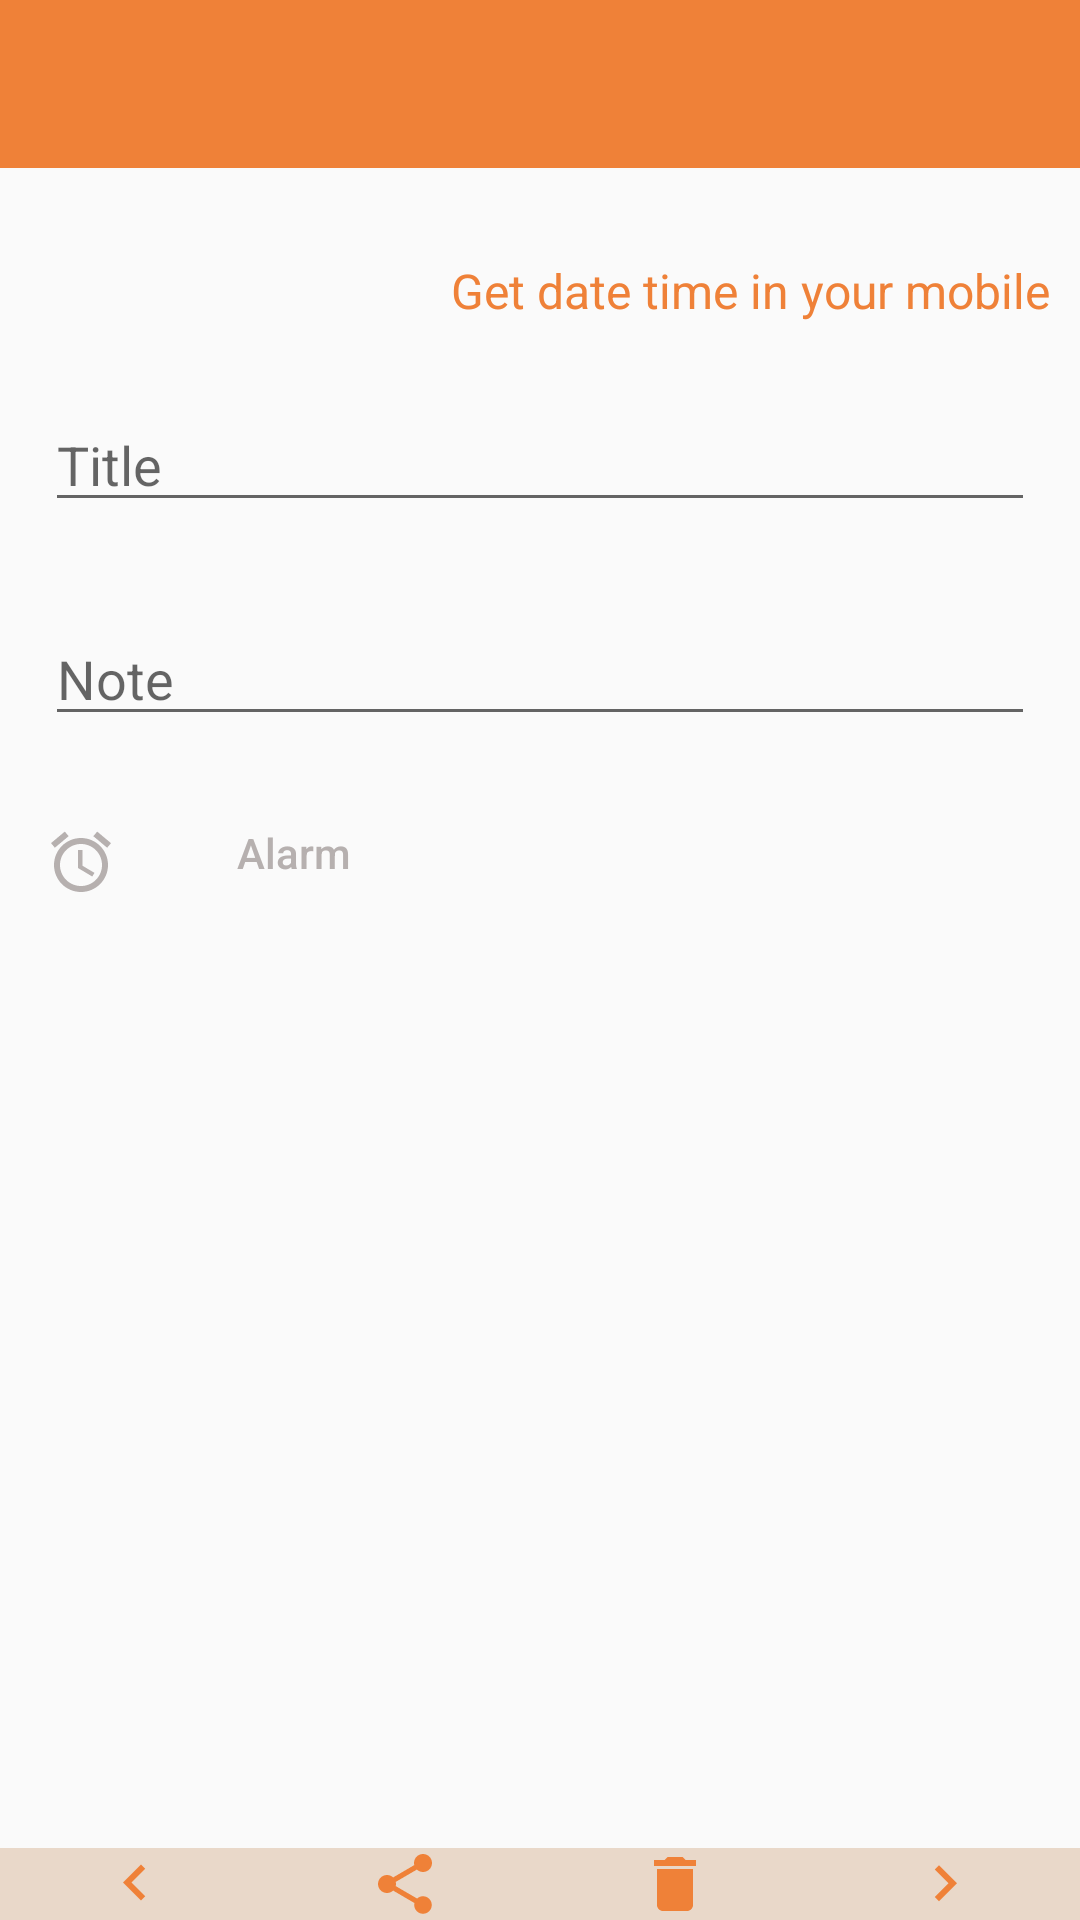

Android layout source for this screen:
<!-- AndroidManifest.xml: activity theme CustomTheme -->
<!-- res/layout/activity_detail.xml -->
<?xml version="1.0" encoding="utf-8"?>
<RelativeLayout xmlns:android="http://schemas.android.com/apk/res/android"
    xmlns:app="http://schemas.android.com/apk/res-auto"
    xmlns:tools="http://schemas.android.com/tools"
    android:layout_width="match_parent"
    android:layout_height="match_parent"
    tools:context="com.example.emmalady.note.activity.DetailActivity">

    <RelativeLayout
        android:layout_width="match_parent"
        android:layout_height="match_parent"
        android:layout_below="@id/app_bar_layout">
        <LinearLayout
            android:layout_width="match_parent"
            android:layout_height="wrap_content"
            android:layout_above="@+id/rlNavigator">
            <include
                android:id="@+id/include_add_note"
                layout="@layout/activity_add_note" />
        </LinearLayout>
        <LinearLayout
            android:id="@+id/rlNavigator"
            android:orientation="horizontal"
            android:layout_width="match_parent"
            android:layout_height="wrap_content"
            android:layout_alignParentBottom="true"
            android:layout_alignParentLeft="true"
            android:layout_alignParentStart="true"
            android:weightSum="1"
            android:background="@color/LightOrange">
            <ImageButton
                android:id="@+id/ibbPrevious"
                android:layout_width="0dp"
                android:layout_height="match_parent"
                android:layout_weight="0.25"
                android:contentDescription="@string/iv_previous"
                android:src="@drawable/ic_left_gray_24dp"
                android:background="@android:color/transparent"
                android:onClick="previousNote"/>
            <ImageButton
                android:id="@+id/ibShare"
                android:layout_width="0dp"
                android:layout_height="match_parent"
                android:layout_weight="0.25"
                android:contentDescription="@string/iv_share"
                android:src="@drawable/ic_share_gray_24dp"
                android:background="@android:color/transparent"
                android:onClick="shareNote"/>
            <ImageButton
                android:id="@+id/ibDelete"
                android:layout_width="0dp"
                android:layout_height="match_parent"
                android:layout_weight="0.25"
                android:contentDescription="@string/iv_delete"
                android:src="@drawable/ic_delete_gray_24dp"
                android:background="@android:color/transparent"
                android:onClick="deleteNote"/>
            <ImageButton
                android:id="@+id/ibNext"
                android:layout_width="0dp"
                android:layout_height="match_parent"
                android:layout_weight="0.25"
                android:contentDescription="@string/iv_next"
                android:src="@drawable/ic_right_gray_24dp"
                android:background="@android:color/transparent"
                android:onClick="nextNote"/>
        </LinearLayout>
    </RelativeLayout>
</RelativeLayout>
<!-- res/layout/activity_add_note.xml (included above) -->
<?xml version="1.0" encoding="utf-8"?>
<RelativeLayout xmlns:android="http://schemas.android.com/apk/res/android"
    xmlns:app="http://schemas.android.com/apk/res-auto"
    xmlns:tools="http://schemas.android.com/tools"
    android:layout_width="match_parent"
    android:layout_height="match_parent"
    tools:context="com.example.emmalady.note.activity.AddNoteActivity">

    <android.support.design.widget.AppBarLayout
        android:id="@+id/app_bar_layout"
        android:layout_width="match_parent"
        android:layout_height="wrap_content"
        android:theme="@style/AppTheme.AppBarOverlay">

        <android.support.v7.widget.Toolbar
            android:id="@+id/toolbar"
            android:layout_width="match_parent"
            android:layout_height="?attr/actionBarSize"
            android:background="?attr/colorPrimary"
            app:popupTheme="@style/AppTheme.PopupOverlay" />

    </android.support.design.widget.AppBarLayout>

    <RelativeLayout
        android:layout_width="match_parent"
        android:layout_height="match_parent"
        android:layout_below="@id/app_bar_layout">
        <ScrollView
            android:id="@+id/sv_content"
            android:layout_width="match_parent"
            android:layout_height="match_parent">
            <RelativeLayout
                android:layout_width="match_parent"
                android:layout_height="match_parent">
                <GridView
                    android:id="@+id/gv_add_photos"
                    android:layout_width="match_parent"
                    android:layout_height="wrap_content"
                    android:numColumns="3"
                    android:horizontalSpacing="2dp"
                    android:verticalSpacing="2dp"
                    android:layout_margin="@dimen/activity_vertical_margin">
                </GridView>
                <TextView
                    android:id="@+id/tvGetDateTimeNow"
                    android:layout_width="wrap_content"
                    android:layout_height="wrap_content"
                    android:text="@string/tv_get_datetime"
                    android:layout_below="@id/gv_add_photos"
                    android:layout_alignParentRight="true"
                    android:layout_alignParentEnd="true"
                    android:layout_margin="@dimen/tv_margin"
                    android:textSize="@dimen/tv_text_size"
                    android:textColor="@color/Orange"/>
                <EditText
                    android:id="@+id/etTitle"
                    android:layout_width="match_parent"
                    android:layout_height="wrap_content"
                    android:hint="@string/et_hint_title"
                    android:layout_margin="@dimen/et_margin"
                    android:layout_below="@id/tvGetDateTimeNow"/>
                <EditText
                    android:id="@+id/etNote"
                    android:layout_width="match_parent"
                    android:layout_height="wrap_content"
                    android:hint="@string/et_hint_note"
                    android:layout_below="@id/etTitle"
                    android:layout_margin="@dimen/et_margin"/>
                <RelativeLayout
                    android:layout_width="match_parent"
                    android:layout_height="wrap_content"
                    android:layout_below="@id/etNote">
                    <include
                        android:id="@+id/addnote_content"
                        layout="@layout/content_add_note" />
                </RelativeLayout>
            </RelativeLayout>
        </ScrollView>
    </RelativeLayout>

</RelativeLayout>
<!-- res/layout/content_add_note.xml (included above) -->
<?xml version="1.0" encoding="utf-8"?>
<RelativeLayout xmlns:android="http://schemas.android.com/apk/res/android"
    xmlns:app="http://schemas.android.com/apk/res-auto"
    xmlns:tools="http://schemas.android.com/tools"
    android:layout_width="match_parent"
    android:layout_height="match_parent"
    app:layout_behavior="@string/appbar_scrolling_view_behavior"
    tools:context="com.example.emmalady.note.activity.AddNoteActivity"
    tools:showIn="@layout/activity_add_note">
    <ImageView
        android:id="@+id/imgAlarm"
        android:layout_width="wrap_content"
        android:layout_height="match_parent"
        android:src="@drawable/ic_alarm_gray_24dp"
        android:layout_marginLeft="@dimen/img_margin_left"
        android:layout_marginStart="@dimen/img_margin_left"
        android:layout_marginTop="@dimen/ib_margin_top"
        android:contentDescription="@string/img_alarm"/>
    <LinearLayout
        android:id="@+id/ll_backend_alarm"
        android:layout_width="match_parent"
        android:layout_height="match_parent"
        android:orientation="horizontal"
        android:visibility="invisible"
        android:layout_toRightOf="@id/imgAlarm"
        android:layout_toEndOf="@id/imgAlarm"
        android:layout_alignBaseline="@id/imgAlarm"
        android:layout_marginLeft="@dimen/ln_margin_left"
        android:layout_marginStart="@dimen/ln_margin_left">
        <Spinner
            android:id="@+id/spDateAlarm"
            android:layout_width="wrap_content"
            android:layout_height="match_parent"
            android:layout_marginLeft="@dimen/sp_margin_left"
            android:layout_marginStart="@dimen/sp_margin_left"
            android:layout_marginTop="@dimen/sp_margin_top"></Spinner>
        <Spinner
            android:id="@+id/spTimeAlarm"
            android:layout_width="wrap_content"
            android:layout_height="match_parent"
            android:layout_marginLeft="@dimen/sp_margin_left"
            android:layout_marginStart="@dimen/sp_margin_left"
            android:layout_marginTop="@dimen/sp_margin_top"></Spinner>
        <ImageButton
            android:id="@+id/ibDisabledAlarm"
            android:layout_width="wrap_content"
            android:layout_height="match_parent"
            android:layout_marginLeft="@dimen/ib_margin_left"
            android:layout_marginStart="@dimen/ib_margin_left"
            android:layout_marginTop="@dimen/ib_margin_top"
            android:src="@drawable/ic_close_orange_24dp"
            android:background="@android:color/transparent"
            android:contentDescription="@string/close_alarm"
            android:onClick="disabledAlarm"/>
    </LinearLayout>
    <LinearLayout
        android:id="@+id/ll_frontend_alarm"
        android:layout_width="wrap_content"
        android:layout_height="wrap_content"
        android:layout_toRightOf="@id/imgAlarm"
        android:layout_toEndOf="@id/imgAlarm">
        <Button
            android:id="@+id/btEnabledAlarm"
            android:layout_width="wrap_content"
            android:layout_height="wrap_content"
            android:text="@string/bt_enabled_alarm"
            android:layout_marginLeft="@dimen/img_margin_left"
            android:layout_marginStart="@dimen/img_margin_left"
            android:textColor="@color/Gray"
            android:textSize="@dimen/bt_text_size"
            android:textAllCaps="false"
            android:background="@android:color/transparent"
            android:onClick="enabledAlarm"/>
    </LinearLayout>

</RelativeLayout>
<!-- resources referenced by this layout -->
<resources>
  <color name="Gray">#FFB6B0AF</color>
  <color name="LightOrange">#e9d8c9</color>
  <color name="Orange">#ef8138</color>
  <dimen name="activity_vertical_margin">10dp</dimen>
  <dimen name="bt_text_size">14sp</dimen>
  <dimen name="et_margin">15dp</dimen>
  <dimen name="ib_margin_left">5dp</dimen>
  <dimen name="ib_margin_top">15dp</dimen>
  <dimen name="img_margin_left">15dp</dimen>
  <dimen name="ln_margin_left">5dp</dimen>
  <dimen name="sp_margin_left">5dp</dimen>
  <dimen name="sp_margin_top">15dp</dimen>
  <dimen name="tv_margin">10dp</dimen>
  <dimen name="tv_text_size">16sp</dimen>
  <!-- drawable ic_alarm_gray_24dp (drawable) -->
  <vector xmlns:android="http://schemas.android.com/apk/res/android"
          android:width="24dp"
          android:height="24dp"
          android:viewportWidth="24.0"
          android:viewportHeight="24.0">
      <path
          android:fillColor="#FFB6B0AF"
          android:pathData="M22,5.72l-4.6,-3.86 -1.29,1.53 4.6,3.86L22,5.72zM7.88,3.39L6.6,1.86 2,5.71l1.29,1.53 4.59,-3.85zM12.5,8L11,8v6l4.75,2.85 0.75,-1.23 -4,-2.37L12.5,8zM12,4c-4.97,0 -9,4.03 -9,9s4.02,9 9,9c4.97,0 9,-4.03 9,-9s-4.03,-9 -9,-9zM12,20c-3.87,0 -7,-3.13 -7,-7s3.13,-7 7,-7 7,3.13 7,7 -3.13,7 -7,7z"/>
  </vector>
  <!-- drawable ic_close_orange_24dp (drawable) -->
  <vector xmlns:android="http://schemas.android.com/apk/res/android"
          android:width="24dp"
          android:height="24dp"
          android:viewportWidth="24.0"
          android:viewportHeight="24.0">
      <path
          android:fillColor="#ef8138"
          android:pathData="M19,6.41L17.59,5 12,10.59 6.41,5 5,6.41 10.59,12 5,17.59 6.41,19 12,13.41 17.59,19 19,17.59 13.41,12z"/>
  </vector>
  <!-- drawable ic_delete_gray_24dp (drawable) -->
  <vector xmlns:android="http://schemas.android.com/apk/res/android"
          android:width="24dp"
          android:height="24dp"
          android:viewportWidth="24.0"
          android:viewportHeight="24.0">
      <path
          android:fillColor="#ef8138"
          android:pathData="M6,19c0,1.1 0.9,2 2,2h8c1.1,0 2,-0.9 2,-2V7H6v12zM19,4h-3.5l-1,-1h-5l-1,1H5v2h14V4z"/>
  </vector>
  <!-- drawable ic_left_gray_24dp (drawable) -->
  <vector xmlns:android="http://schemas.android.com/apk/res/android"
          android:width="24dp"
          android:height="24dp"
          android:viewportWidth="24.0"
          android:viewportHeight="24.0">
      <path
          android:fillColor="#ef8138"
          android:pathData="M15.41,16.09l-4.58,-4.59 4.58,-4.59L14,5.5l-6,6 6,6z"/>
  </vector>
  <!-- drawable ic_right_gray_24dp (drawable) -->
  <vector xmlns:android="http://schemas.android.com/apk/res/android"
          android:width="24dp"
          android:height="24dp"
          android:viewportWidth="24.0"
          android:viewportHeight="24.0">
      <path
          android:fillColor="#ef8138"
          android:pathData="M8.59,16.34l4.58,-4.59 -4.58,-4.59L10,5.75l6,6 -6,6z"/>
  </vector>
  <string name="bt_enabled_alarm">Alarm</string>
  <string name="close_alarm">Close Alarm</string>
  <string name="et_hint_note">Note</string>
  <string name="et_hint_title">Title</string>
  <string name="img_alarm">Set Alarm</string>
  <string name="iv_delete">Delete Note</string>
  <string name="iv_next">Next Note</string>
  <string name="iv_previous">Previous Note</string>
  <string name="iv_share">Share Note</string>
  <string name="tv_get_datetime">Get date time in your mobile</string>
  <style name="AppTheme.AppBarOverlay" parent="ThemeOverlay.AppCompat.Dark.ActionBar" />
  <style name="AppTheme.PopupOverlay" parent="ThemeOverlay.AppCompat.Light" />
  <style name="CustomTheme" parent="AppTheme">
          <item name="windowNoTitle">true</item>
      </style>
  <style name="AppTheme" parent="Theme.AppCompat.Light.DarkActionBar">
          
          <item name="colorPrimary">@color/Orange</item>
          <item name="colorPrimaryDark">@color/Orange</item>
          <item name="colorAccent">@color/colorAccent</item>
      </style>
  <color name="colorAccent">#FF4081</color>
</resources>
